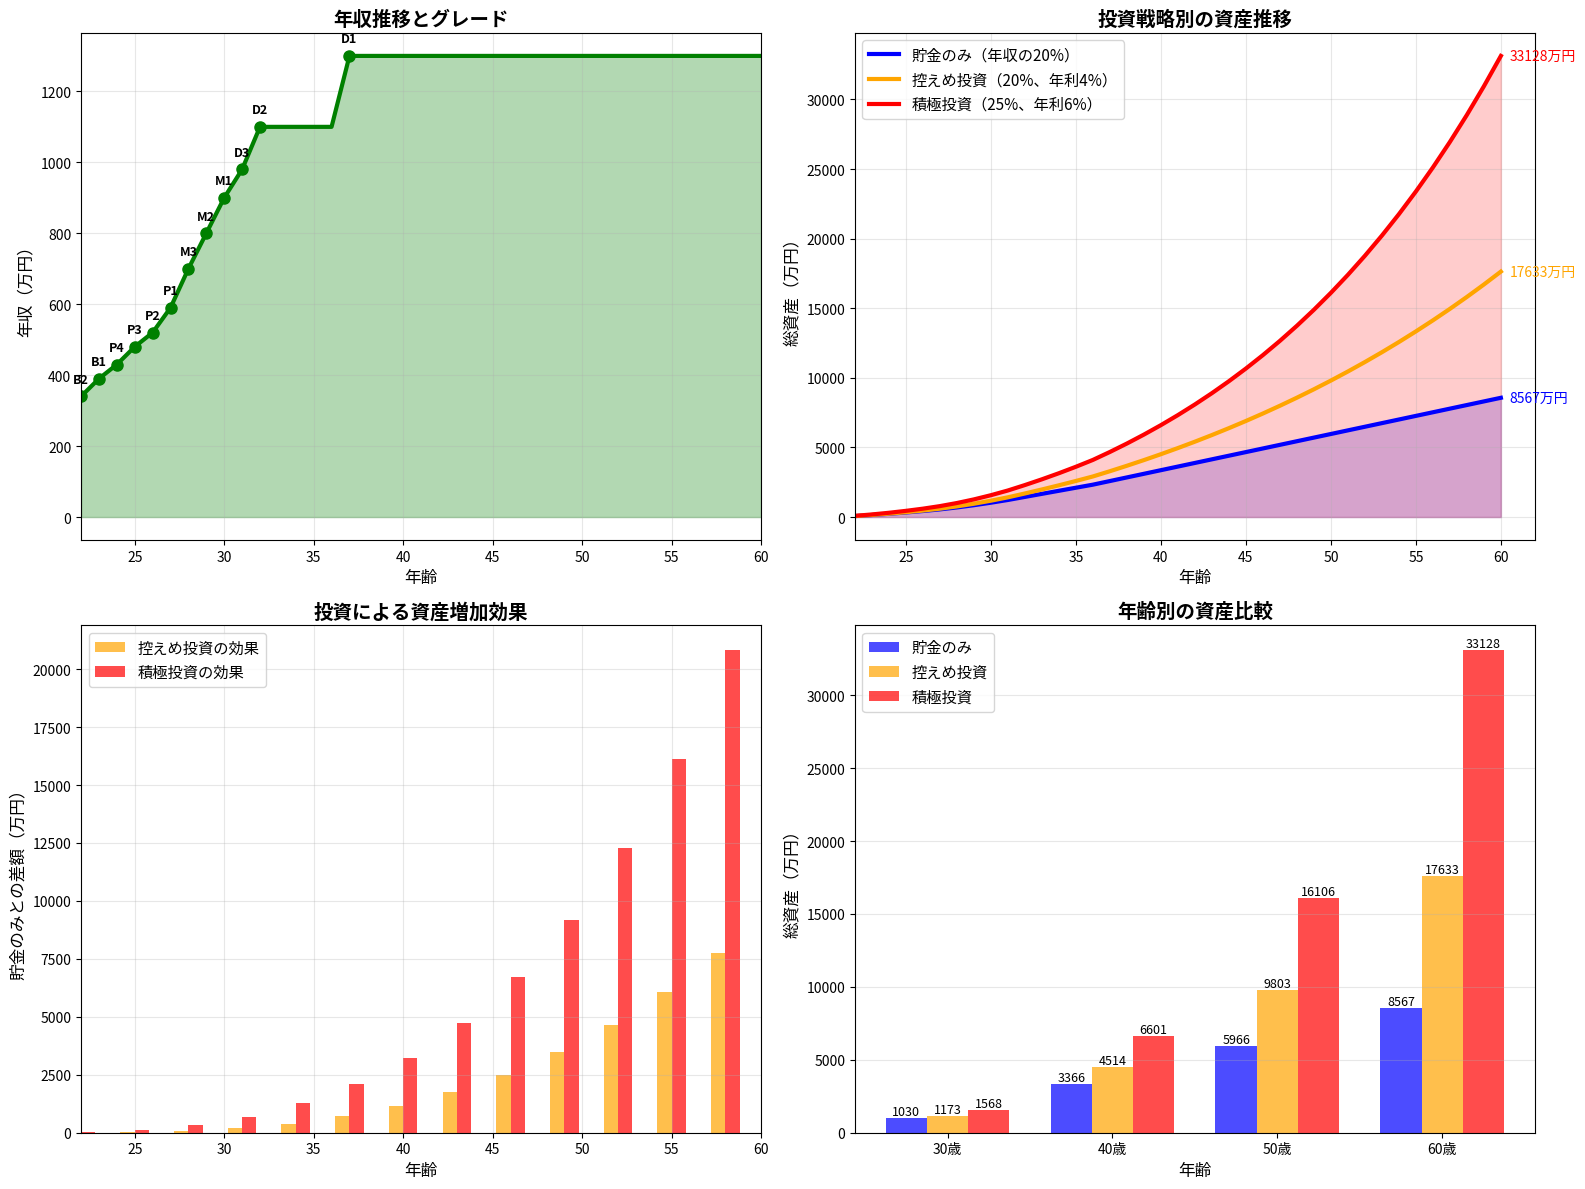

Source code (Python):
import matplotlib.pyplot as plt
import numpy as np

# 日本語フォントの設定
plt.rcParams['font.family'] = 'sans-serif'
plt.rcParams['font.sans-serif'] = ['Hiragino Sans', 'Yu Gothic', 'Meiryo', 'Takao', 'IPAexGothic', 'IPAPGothic', 'VL PGothic', 'Noto Sans CJK JP']

# グレードと想定年収
grades = ['B2', 'B1', 'P4', 'P3', 'P2', 'P1', 'M3', 'M2', 'M1', 'D3', 'D2', 'D1']
salaries = [340, 390, 430, 480, 520, 590, 700, 800, 900, 980, 1100, 1300]

# 年齢とグレードのマッピング（11年目でD2想定）
def get_grade_and_salary(years_of_service):
    if years_of_service <= 1:
        return 'B2', 340
    elif years_of_service <= 2:
        return 'B1', 390
    elif years_of_service <= 3:
        return 'P4', 430
    elif years_of_service <= 4:
        return 'P3', 480
    elif years_of_service <= 5:
        return 'P2', 520
    elif years_of_service <= 6:
        return 'P1', 590
    elif years_of_service <= 7:
        return 'M3', 700
    elif years_of_service <= 8:
        return 'M2', 800
    elif years_of_service <= 9:
        return 'M1', 900
    elif years_of_service <= 10:
        return 'D3', 980
    elif years_of_service <= 15:
        return 'D2', 1100
    else:
        return 'D1', 1300

# シミュレーション設定
start_age = 22
retirement_age = 60
years = np.arange(0, retirement_age - start_age + 1)
ages = start_age + years

# 年収の推移
annual_salaries = []
grade_history = []
for year in years:
    grade, salary = get_grade_and_salary(year + 1)
    annual_salaries.append(salary)
    grade_history.append(grade)

annual_salaries = np.array(annual_salaries)

# 3つのケースでシミュレーション
# ケース1: 貯金のみ（年収の20%）
savings_rate_1 = 0.20
# ケース2: 控えめな投資（年収の20%を投資、年利4%）
savings_rate_2 = 0.20
investment_return_2 = 0.04
# ケース3: 積極的な投資（年収の25%を投資、年利6%）
savings_rate_3 = 0.25
investment_return_3 = 0.06

# 資産計算
assets_case1 = np.zeros_like(years, dtype=float)
assets_case2 = np.zeros_like(years, dtype=float)
assets_case3 = np.zeros_like(years, dtype=float)
cumulative_saved = np.zeros_like(years, dtype=float)

for i in range(len(years)):
    annual_savings_1 = annual_salaries[i] * savings_rate_1
    annual_savings_2 = annual_salaries[i] * savings_rate_2
    annual_savings_3 = annual_salaries[i] * savings_rate_3
    
    if i == 0:
        assets_case1[i] = annual_savings_1
        assets_case2[i] = annual_savings_2
        assets_case3[i] = annual_savings_3
        cumulative_saved[i] = annual_savings_1
    else:
        # ケース1: 貯金のみ
        assets_case1[i] = assets_case1[i-1] * 1.00001 + annual_savings_1
        
        # ケース2: 控えめな投資
        assets_case2[i] = assets_case2[i-1] * (1 + investment_return_2) + annual_savings_2
        
        # ケース3: 積極的な投資
        assets_case3[i] = assets_case3[i-1] * (1 + investment_return_3) + annual_savings_3
        
        # 累積貯蓄額（ケース1の元本）
        cumulative_saved[i] = cumulative_saved[i-1] + annual_savings_1

# メイングラフ
fig, ((ax1, ax2), (ax3, ax4)) = plt.subplots(2, 2, figsize=(16, 12))

# 左上：年収推移とグレード
ax1.fill_between(ages, 0, annual_salaries, alpha=0.3, color='green')
ax1.plot(ages, annual_salaries, 'g-', linewidth=3)

# グレード変更点にマーカー
prev_grade = None
for i, (age, grade, salary) in enumerate(zip(ages, grade_history, annual_salaries)):
    if grade != prev_grade:
        ax1.plot(age, salary, 'go', markersize=8)
        ax1.text(age, salary + 30, grade, ha='center', va='bottom', fontsize=9, fontweight='bold')
        prev_grade = grade

ax1.set_xlabel('年齢', fontsize=12)
ax1.set_ylabel('年収（万円）', fontsize=12)
ax1.set_title('年収推移とグレード', fontsize=14, fontweight='bold')
ax1.grid(True, alpha=0.3)
ax1.set_xlim(22, 60)

# 右上：3つのケースの資産推移
ax2.plot(ages, assets_case1, 'b-', linewidth=3, label='貯金のみ（年収の20%）')
ax2.plot(ages, assets_case2, 'orange', linewidth=3, label='控えめ投資（20%、年利4%）')
ax2.plot(ages, assets_case3, 'r-', linewidth=3, label='積極投資（25%、年利6%）')
ax2.fill_between(ages, 0, assets_case1, alpha=0.2, color='blue')
ax2.fill_between(ages, 0, assets_case3, alpha=0.2, color='red')

# 重要なポイントに注釈
for check_age in [30, 40, 50, 60]:
    idx = np.where(ages == check_age)[0][0]
    if check_age == 60:
        ax2.text(check_age + 0.5, assets_case1[idx], f'{assets_case1[idx]:.0f}万円', 
                ha='left', va='center', fontsize=10, color='blue')
        ax2.text(check_age + 0.5, assets_case2[idx], f'{assets_case2[idx]:.0f}万円', 
                ha='left', va='center', fontsize=10, color='orange')
        ax2.text(check_age + 0.5, assets_case3[idx], f'{assets_case3[idx]:.0f}万円', 
                ha='left', va='center', fontsize=10, color='red')

ax2.set_xlabel('年齢', fontsize=12)
ax2.set_ylabel('総資産（万円）', fontsize=12)
ax2.set_title('投資戦略別の資産推移', fontsize=14, fontweight='bold')
ax2.legend(fontsize=11)
ax2.grid(True, alpha=0.3)
ax2.set_xlim(22, 62)

# 左下：資産の差額
gap_2vs1 = assets_case2 - assets_case1
gap_3vs1 = assets_case3 - assets_case1

ax3.bar(ages[::3] - 0.4, gap_2vs1[::3], width=0.8, color='orange', alpha=0.7, label='控えめ投資の効果')
ax3.bar(ages[::3] + 0.4, gap_3vs1[::3], width=0.8, color='red', alpha=0.7, label='積極投資の効果')

ax3.set_xlabel('年齢', fontsize=12)
ax3.set_ylabel('貯金のみとの差額（万円）', fontsize=12)
ax3.set_title('投資による資産増加効果', fontsize=14, fontweight='bold')
ax3.legend(fontsize=11)
ax3.grid(True, alpha=0.3)
ax3.set_xlim(22, 60)

# 右下：年齢別の資産構成
check_ages = [30, 40, 50, 60]
x_pos = np.arange(len(check_ages))
width = 0.25

case1_values = []
case2_values = []
case3_values = []

for age in check_ages:
    idx = np.where(ages == age)[0][0]
    case1_values.append(assets_case1[idx])
    case2_values.append(assets_case2[idx])
    case3_values.append(assets_case3[idx])

bars1 = ax4.bar(x_pos - width, case1_values, width, label='貯金のみ', color='blue', alpha=0.7)
bars2 = ax4.bar(x_pos, case2_values, width, label='控えめ投資', color='orange', alpha=0.7)
bars3 = ax4.bar(x_pos + width, case3_values, width, label='積極投資', color='red', alpha=0.7)

# 数値を表示
for bars in [bars1, bars2, bars3]:
    for bar in bars:
        height = bar.get_height()
        ax4.text(bar.get_x() + bar.get_width()/2., height,
                f'{int(height)}', ha='center', va='bottom', fontsize=9)

ax4.set_xlabel('年齢', fontsize=12)
ax4.set_ylabel('総資産（万円）', fontsize=12)
ax4.set_title('年齢別の資産比較', fontsize=14, fontweight='bold')
ax4.set_xticks(x_pos)
ax4.set_xticklabels([f'{age}歳' for age in check_ages])
ax4.legend(fontsize=11)
ax4.grid(True, axis='y', alpha=0.3)

plt.tight_layout()
plt.show()

# 詳細な数値出力
print("=== 高年収企業での資産形成シミュレーション ===")
print(f"前提条件：22歳入社、11年目（32歳）でD2グレード（年収1,100万円）")
print(f"\n【60歳時点の資産】")
print(f"ケース1（貯金のみ、年収の20%）: {assets_case1[-1]:,.0f}万円")
print(f"ケース2（控えめ投資、20%を年利4%）: {assets_case2[-1]:,.0f}万円")
print(f"ケース3（積極投資、25%を年利6%）: {assets_case3[-1]:,.0f}万円")
print(f"\n投資による差額：")
print(f"控えめ投資: +{assets_case2[-1] - assets_case1[-1]:,.0f}万円（{(assets_case2[-1] / assets_case1[-1] - 1) * 100:.0f}%増）")
print(f"積極投資: +{assets_case3[-1] - assets_case1[-1]:,.0f}万円（{(assets_case3[-1] / assets_case1[-1] - 1) * 100:.0f}%増）")

# 年代別の詳細
print("\n【年代別の資産推移】")
for check_age in [30, 40, 50, 60]:
    idx = np.where(ages == check_age)[0][0]
    years_worked = check_age - 22
    grade = grade_history[idx]
    salary = annual_salaries[idx]
    print(f"\n{check_age}歳（勤続{years_worked}年、{grade}グレード、年収{salary}万円）")
    print(f"  貯金のみ: {assets_case1[idx]:,.0f}万円")
    print(f"  控えめ投資: {assets_case2[idx]:,.0f}万円")
    print(f"  積極投資: {assets_case3[idx]:,.0f}万円")